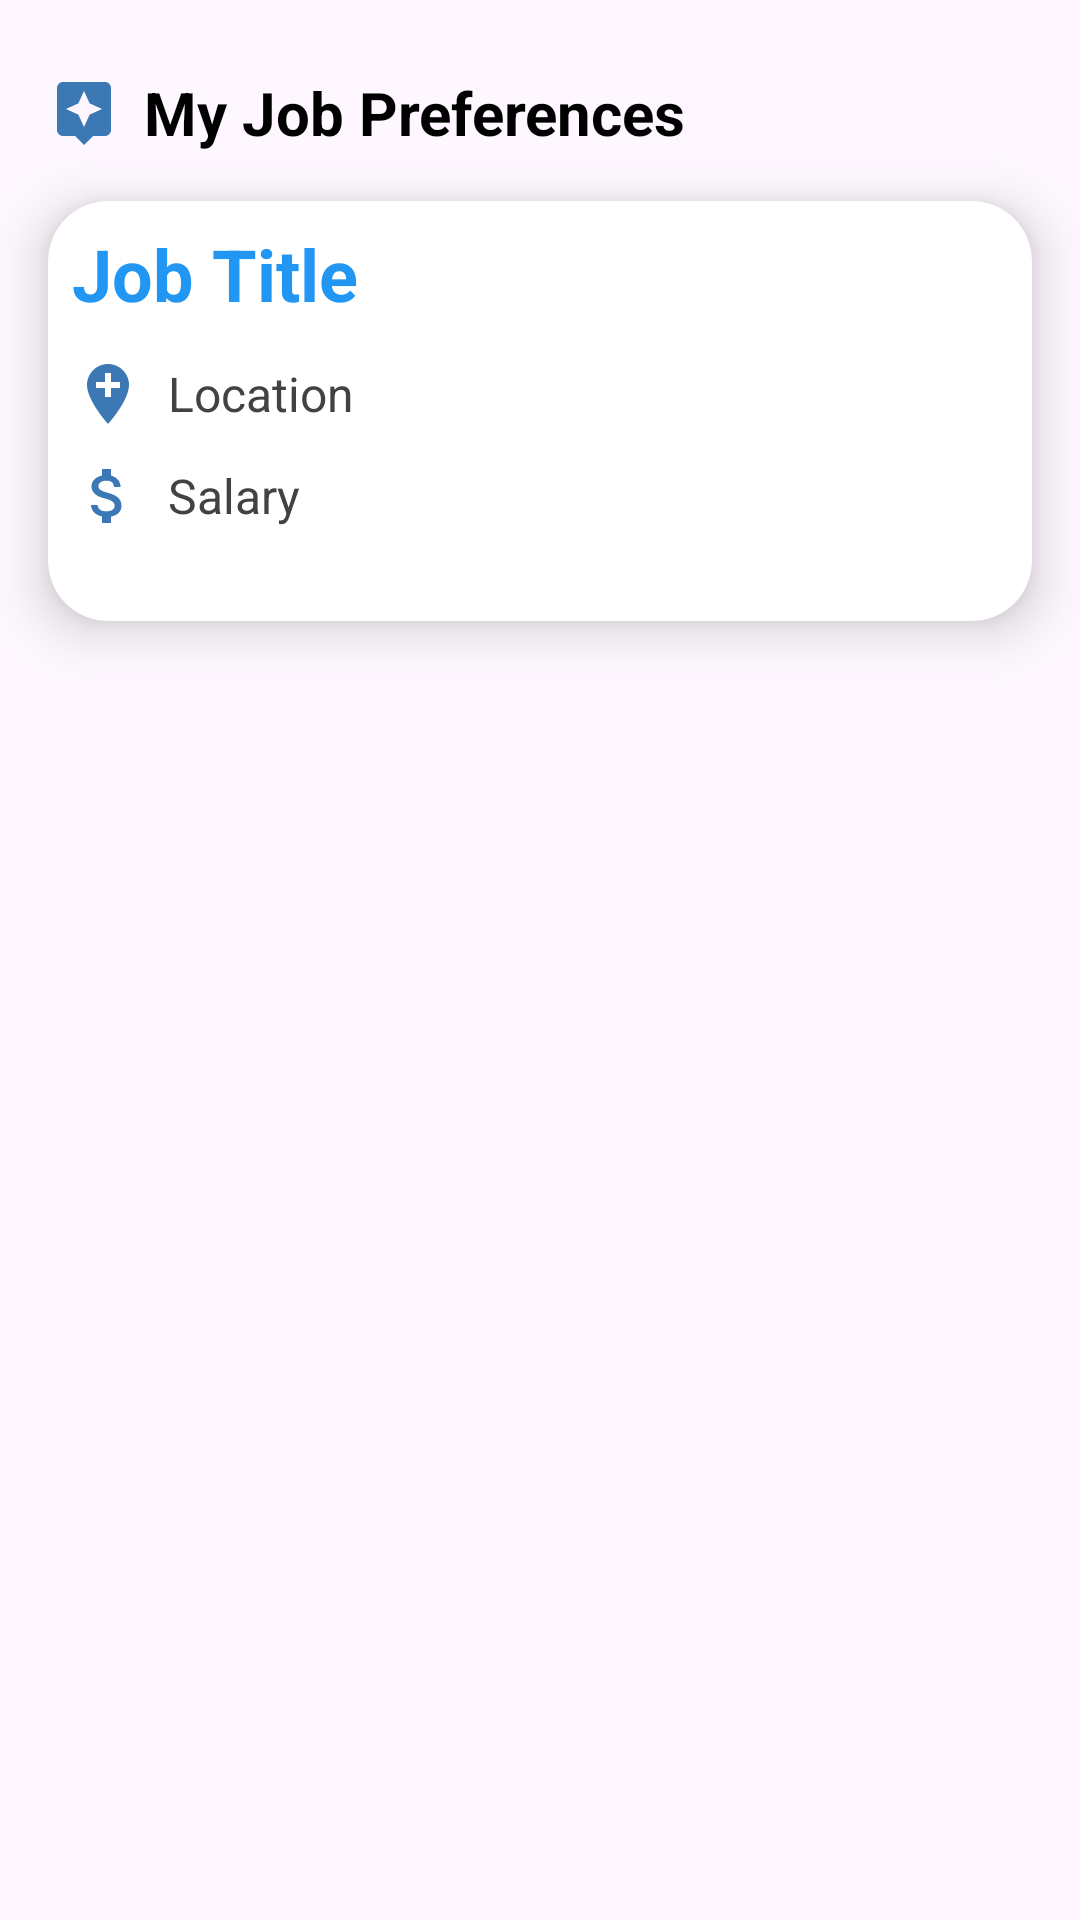

This screen was rendered from an Android layout file. Write that file and the resources it references.
<!-- AndroidManifest.xml: application theme Theme.HubJob -->
<!-- res/layout/job_item_layout.xml -->
<?xml version="1.0" encoding="utf-8"?>
<LinearLayout
    xmlns:android="http://schemas.android.com/apk/res/android"
    xmlns:app="http://schemas.android.com/apk/res-auto"
    android:layout_width="match_parent"
    android:layout_height="wrap_content"
    android:orientation="vertical"
    android:paddingTop="24dp"
    android:paddingBottom="8dp">

    
    <LinearLayout
        android:layout_width="match_parent"
        android:layout_height="wrap_content"
        android:orientation="horizontal"
        android:layout_marginStart="16dp"
        android:layout_marginEnd="16dp"
        android:gravity="center_vertical">

        <ImageView
            android:layout_width="24dp"
            android:layout_height="24dp"
            android:src="@drawable/ic_star"
        android:layout_marginEnd="8dp" />

        <TextView
            android:layout_width="wrap_content"
            android:layout_height="wrap_content"
            android:text="My Job Preferences"
            android:textSize="20sp"
            android:textStyle="bold"
            android:textColor="@color/black"/>
    </LinearLayout>

    
    <androidx.cardview.widget.CardView
        android:layout_width="match_parent"
        android:layout_height="wrap_content"
        android:minHeight="140dp"
        android:layout_marginStart="16dp"
        android:layout_marginEnd="16dp"
        android:layout_marginTop="16dp"
        android:layout_marginBottom="16dp"
        app:cardCornerRadius="20dp"
        app:cardElevation="10dp"
        android:padding="24dp"
        android:backgroundTint="@color/white">

        <LinearLayout
            android:orientation="vertical"
            android:layout_width="match_parent"
            android:layout_height="wrap_content"
            android:padding="8dp">

            
            <TextView
                android:id="@+id/jobTitleText"
                android:layout_width="match_parent"
                android:layout_height="wrap_content"
                android:text="Job Title"
                android:textStyle="bold"
                android:textSize="24sp"
                android:textColor="@color/blue"
                android:layout_marginBottom="12dp" />

            
            <LinearLayout
                android:orientation="horizontal"
                android:layout_width="match_parent"
                android:layout_height="wrap_content"
                android:layout_marginBottom="10dp"
                android:gravity="center_vertical">

                <ImageView
                    android:layout_width="24dp"
                    android:layout_height="24dp"
                    android:layout_marginEnd="8dp"
                    android:src="@drawable/ic_location_on" />

                <TextView
                    android:id="@+id/locationText"
                    android:layout_width="wrap_content"
                    android:layout_height="wrap_content"
                    android:text="Location"
                    android:textColor="@color/dark_grey"
                    android:textSize="16sp"/>
            </LinearLayout>

            
            <LinearLayout
                android:orientation="horizontal"
                android:layout_width="match_parent"
                android:layout_height="wrap_content"
                android:gravity="center_vertical">

                <ImageView
                    android:layout_width="24dp"
                    android:layout_height="24dp"
                    android:layout_marginEnd="8dp"
                    android:src="@drawable/ic_money" />

                <TextView
                    android:id="@+id/salaryText"
                    android:layout_width="wrap_content"
                    android:layout_height="wrap_content"
                    android:text="Salary"
                    android:textColor="@color/dark_grey"
                    android:textSize="16sp"/>
            </LinearLayout>

        </LinearLayout>
    </androidx.cardview.widget.CardView>
</LinearLayout>
<!-- resources referenced by this layout -->
<resources>
  <color name="black">#FF000000</color>
  <color name="blue">#FF2196F3</color>
  <color name="dark_grey">#FF424242</color>
  <color name="white">#FFFFFFFF</color>
  <!-- drawable ic_location_on (drawable) -->
  <vector xmlns:android="http://schemas.android.com/apk/res/android" android:height="24dp" android:tint="#3C78B4" android:viewportHeight="24" android:viewportWidth="24" android:width="24dp">
        
      <path android:fillColor="@android:color/white" android:pathData="M12,2C8.14,2 5,5.14 5,9c0,5.25 7,13 7,13s7,-7.75 7,-13c0,-3.86 -3.14,-7 -7,-7zM16,10h-3v3h-2v-3L8,10L8,8h3L11,5h2v3h3v2z"/>
      
  </vector>
  <!-- drawable ic_money (drawable) -->
  <vector xmlns:android="http://schemas.android.com/apk/res/android" android:height="24dp" android:tint="#3C78B4" android:viewportHeight="24" android:viewportWidth="24" android:width="24dp">
        
      <path android:fillColor="@android:color/white" android:pathData="M11.8,10.9c-2.27,-0.59 -3,-1.2 -3,-2.15 0,-1.09 1.01,-1.85 2.7,-1.85 1.78,0 2.44,0.85 2.5,2.1h2.21c-0.07,-1.72 -1.12,-3.3 -3.21,-3.81V3h-3v2.16c-1.94,0.42 -3.5,1.68 -3.5,3.61 0,2.31 1.91,3.46 4.7,4.13 2.5,0.6 3,1.48 3,2.41 0,0.69 -0.49,1.79 -2.7,1.79 -2.06,0 -2.87,-0.92 -2.98,-2.1h-2.2c0.12,2.19 1.76,3.42 3.68,3.83V21h3v-2.15c1.95,-0.37 3.5,-1.5 3.5,-3.55 0,-2.84 -2.43,-3.81 -4.7,-4.4z"/>
      
  </vector>
  <!-- drawable ic_star (drawable) -->
  <vector xmlns:android="http://schemas.android.com/apk/res/android" android:height="24dp" android:tint="#3C78B4" android:viewportHeight="24" android:viewportWidth="24" android:width="24dp">
        
      <path android:fillColor="@android:color/white" android:pathData="M19,2L5,2c-1.1,0 -2,0.9 -2,2v14c0,1.1 0.9,2 2,2h4l3,3 3,-3h4c1.1,0 2,-0.9 2,-2L21,4c0,-1.1 -0.9,-2 -2,-2zM13.88,12.88L12,17l-1.88,-4.12L6,11l4.12,-1.88L12,5l1.88,4.12L18,11l-4.12,1.88z"/>
      
  </vector>
  <style name="Theme.HubJob" parent="Base.Theme.HubJob" />
  <style name="Base.Theme.HubJob" parent="Theme.Material3.DayNight.NoActionBar">
          
          
      </style>
</resources>
